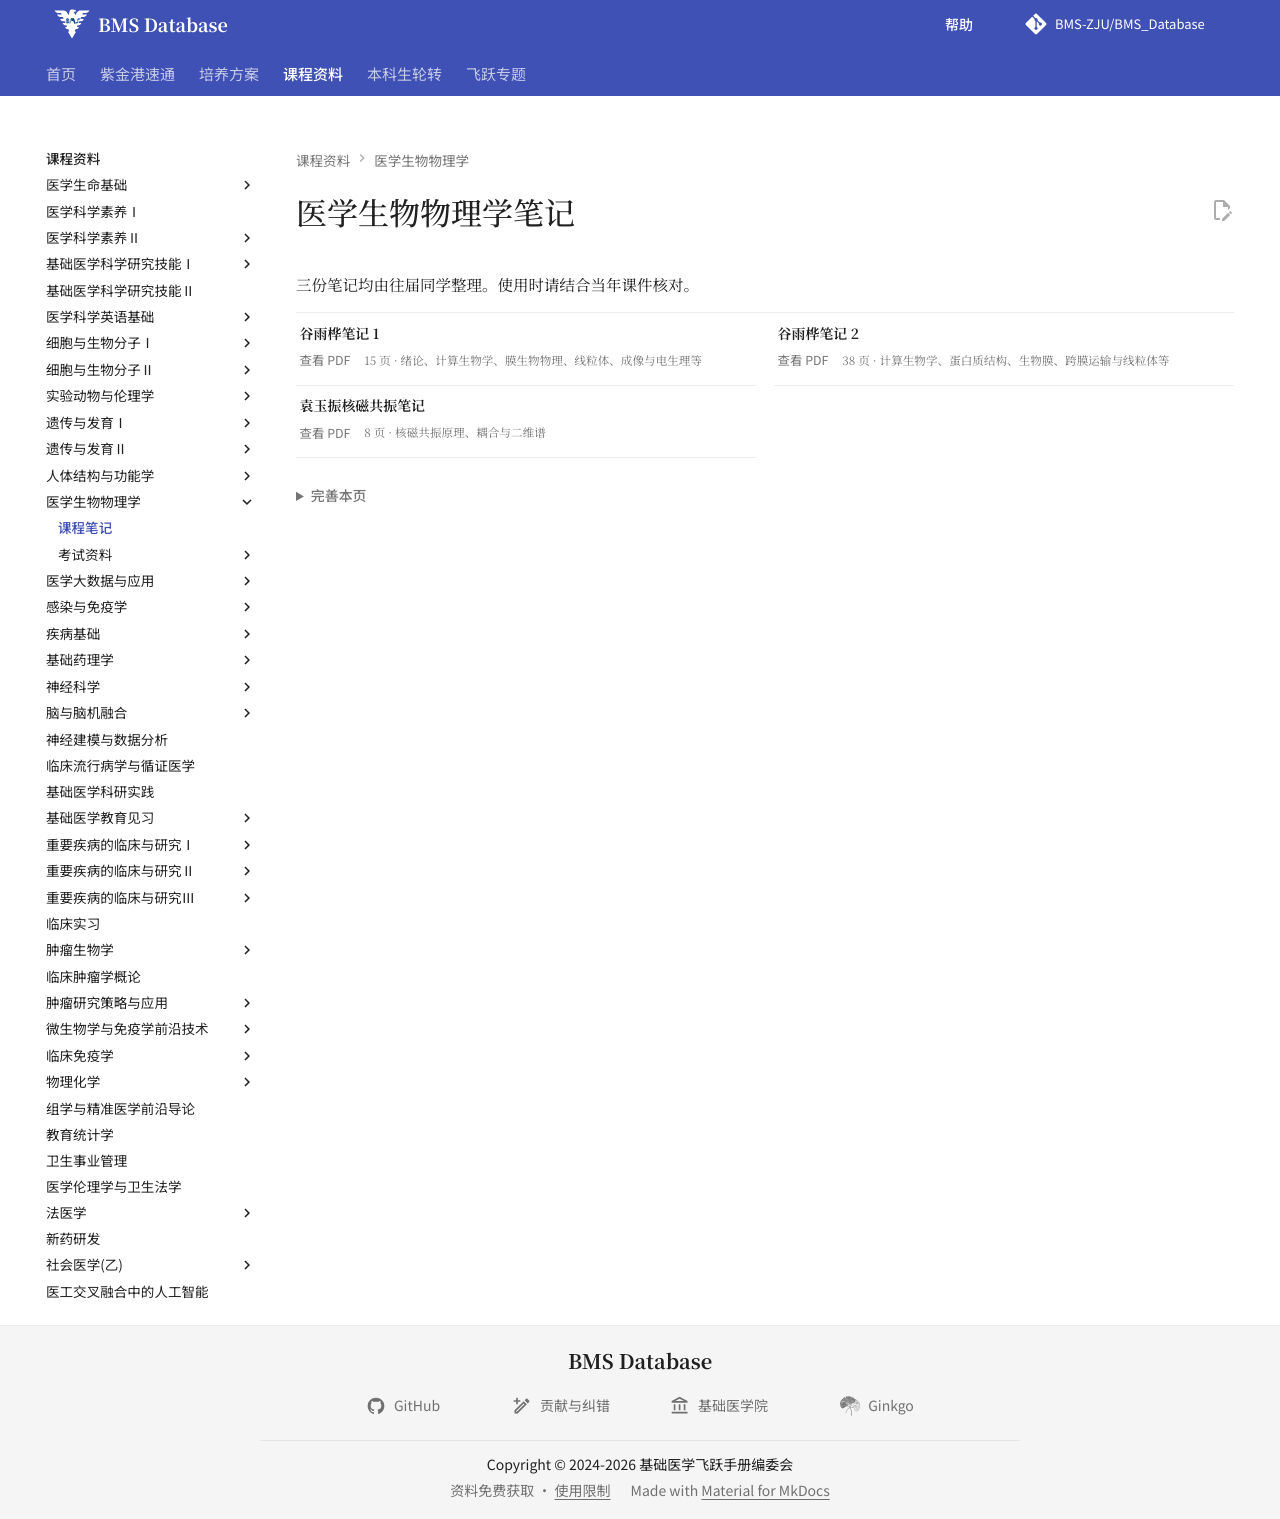

repository: BMS-ZJU/BMS_Database · page: courses/medical-biophysics/notes/index.html · generator: mkdocs

---
comments: false
hide:
  - toc
---

# 医学生物物理学笔记

三份笔记均由往届同学整理。使用时请结合当年课件核对。

<div class="grid cards course-resource-grid" markdown>

-   **谷雨桦笔记 1** <span class="course-resource-detail">15 页 · 绪论、计算生物学、膜生物物理、线粒体、成像与电生理等</span>

    ---

    [查看 PDF](../downloads/notes/medical-biophysics-note-1-gyh.pdf)

-   **谷雨桦笔记 2** <span class="course-resource-detail">38 页 · 计算生物学、蛋白质结构、生物膜、跨膜运输与线粒体等</span>

    ---

    [查看 PDF](../downloads/notes/medical-biophysics-note-2-gyh.pdf)

-   **袁玉振核磁共振笔记** <span class="course-resource-detail">8 页 · 核磁共振原理、耦合与二维谱</span>

    ---

    [查看 PDF](../downloads/notes/nmr-note-yyz.pdf)

</div>
